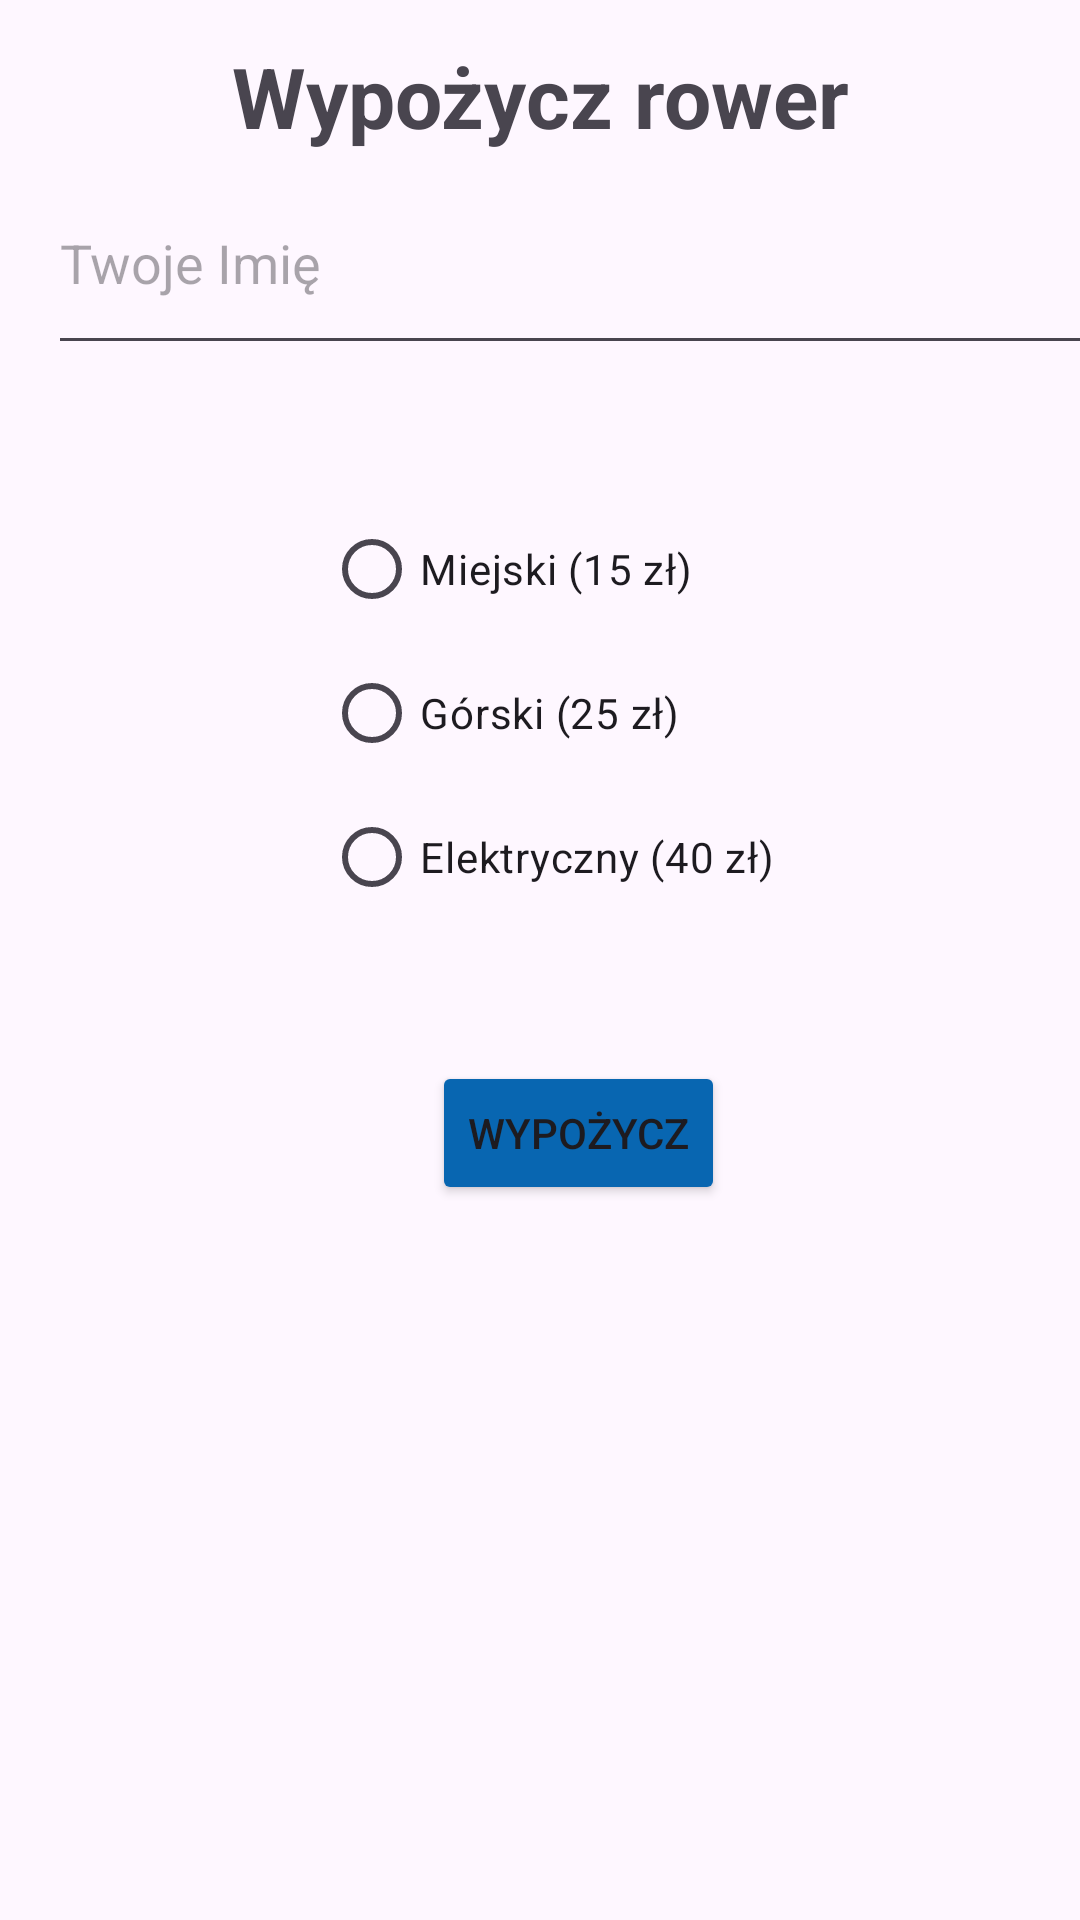

This screen was rendered from an Android layout file. Write that file and the resources it references.
<!-- AndroidManifest.xml: application theme Theme.Rowery -->
<!-- res/layout/activity_main.xml -->
<?xml version="1.0" encoding="utf-8"?>
<androidx.constraintlayout.widget.ConstraintLayout xmlns:android="http://schemas.android.com/apk/res/android"
    xmlns:app="http://schemas.android.com/apk/res-auto"
    xmlns:tools="http://schemas.android.com/tools"
    android:id="@+id/main"
    android:layout_width="match_parent"
    android:layout_height="match_parent"
    tools:context=".MainActivity">

    <TextView
        android:id="@+id/textView"
        android:layout_width="wrap_content"
        android:layout_height="wrap_content"
        android:text="Wypożycz rower"
        android:textSize="28sp"
        android:textStyle="bold"
        app:layout_constraintBottom_toBottomOf="parent"
        app:layout_constraintEnd_toEndOf="parent"
        app:layout_constraintStart_toStartOf="parent"
        app:layout_constraintTop_toTopOf="parent"
        app:layout_constraintVertical_bias="0.022" />

    <EditText
        android:id="@+id/Imie"
        android:layout_width="388dp"
        android:layout_height="71dp"
        android:layout_marginStart="16dp"
        android:ems="10"
        android:hint="Twoje Imię"
        android:inputType="text"
        app:layout_constraintStart_toStartOf="parent"
        app:layout_constraintTop_toBottomOf="@+id/textView" />

    <RadioGroup
        android:id="@+id/radioGroup"
        android:layout_width="194dp"
        android:layout_height="156dp"
        android:layout_marginStart="108dp"
        android:layout_marginTop="44dp"
        app:layout_constraintStart_toStartOf="parent"
        app:layout_constraintTop_toBottomOf="@+id/Imie">

        <RadioButton
            android:id="@+id/Miejski"
            android:layout_width="match_parent"
            android:layout_height="wrap_content"
            android:text="Miejski (15 zł)" />

        <RadioButton
            android:id="@+id/Gorski"
            android:layout_width="match_parent"
            android:layout_height="wrap_content"
            android:text="Górski (25 zł)" />

        <RadioButton
            android:id="@+id/Elektryczny"
            android:layout_width="match_parent"
            android:layout_height="wrap_content"
            android:text="Elektryczny (40 zł)" />
    </RadioGroup>

    <Button
        android:id="@+id/button2"
        android:layout_width="wrap_content"
        android:layout_height="wrap_content"
        android:layout_marginStart="144dp"
        android:layout_marginTop="32dp"
        android:backgroundTint="#0866B1"
        android:text="WYPOŻYCZ"
        app:layout_constraintStart_toStartOf="parent"
        app:layout_constraintTop_toBottomOf="@+id/radioGroup" />

</androidx.constraintlayout.widget.ConstraintLayout>
<!-- resources referenced by this layout -->
<resources>
  <style name="Theme.Rowery" parent="Base.Theme.Rowery" />
  <style name="Base.Theme.Rowery" parent="Theme.Material3.DayNight.NoActionBar">
          
          
      </style>
</resources>
